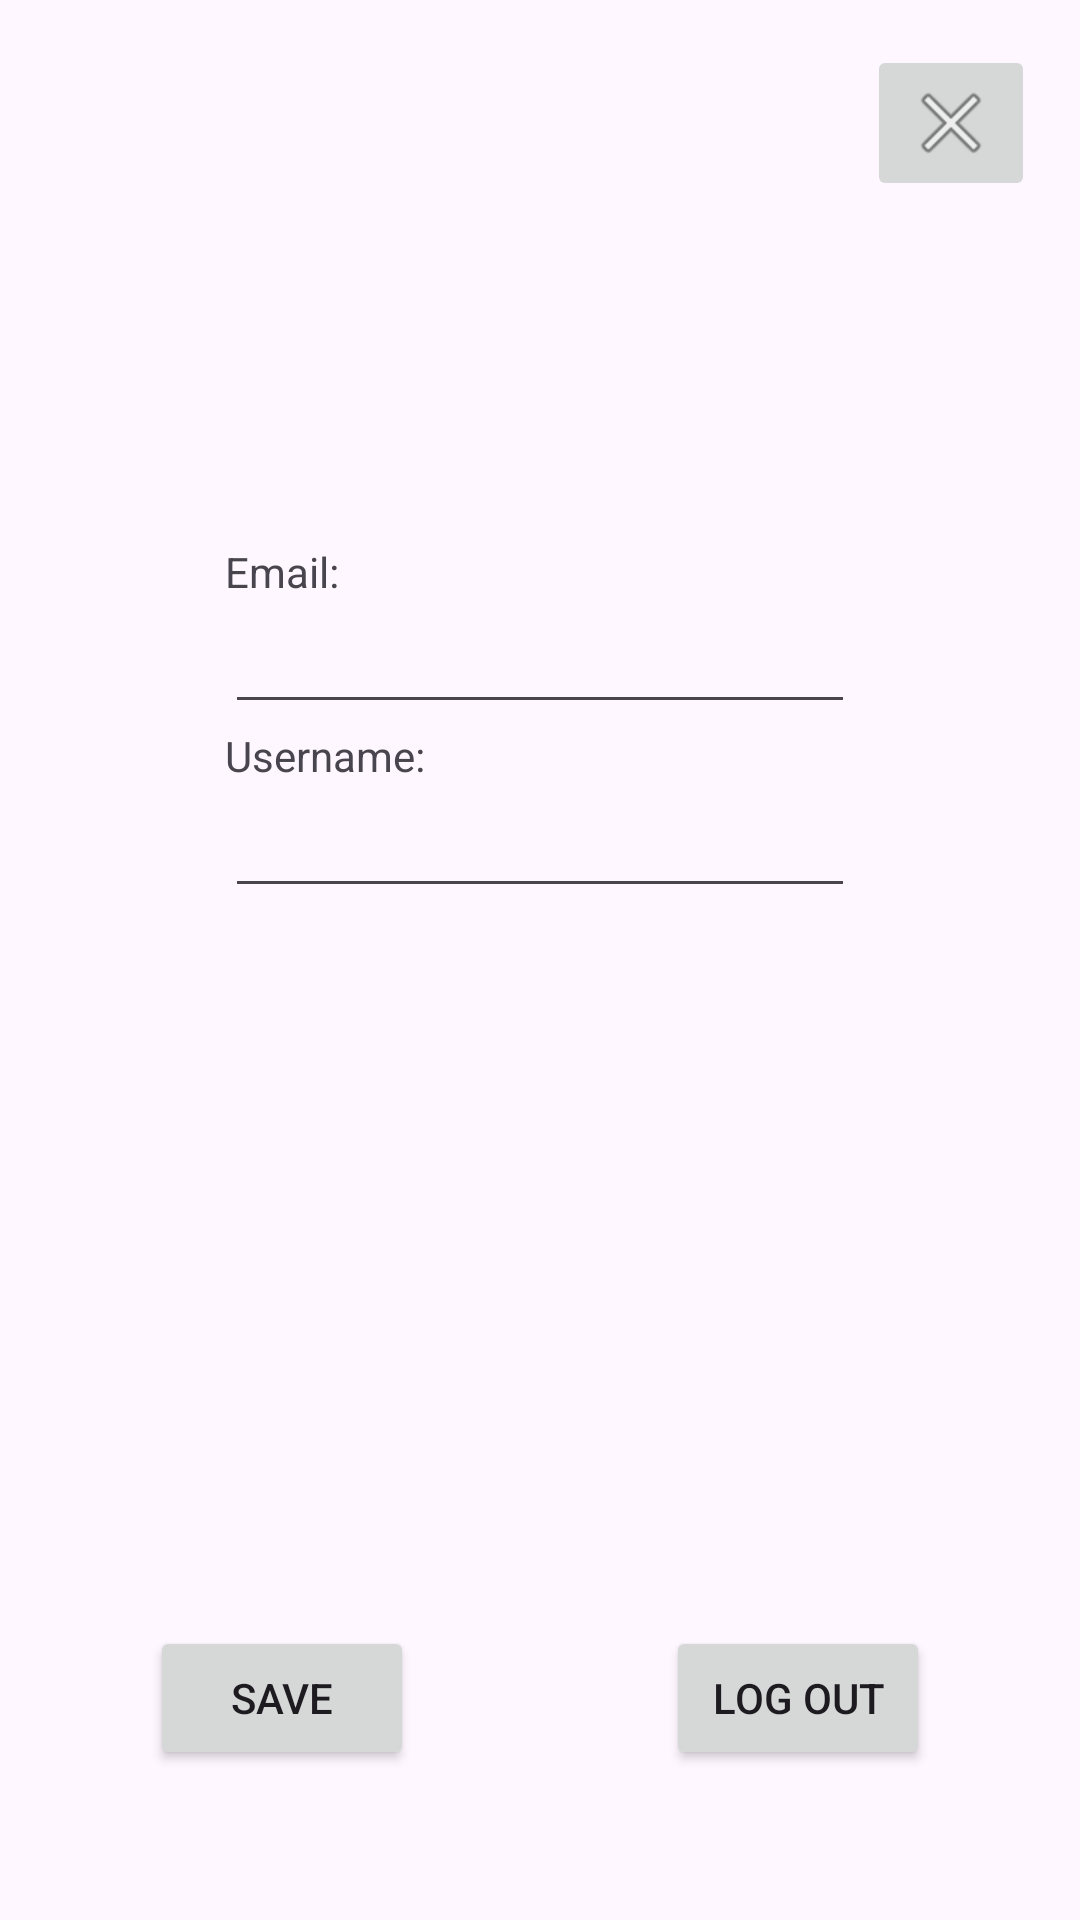

Android layout source for this screen:
<!-- AndroidManifest.xml: application theme Theme.PROJEKT_WILK -->
<!-- res/layout/activity_accountpage.xml -->
<?xml version="1.0" encoding="utf-8"?>

<androidx.constraintlayout.widget.ConstraintLayout xmlns:android="http://schemas.android.com/apk/res/android"
    xmlns:app="http://schemas.android.com/apk/res-auto"
    xmlns:tools="http://schemas.android.com/tools"
    android:layout_width="match_parent"
    android:layout_height="match_parent">

    <Button
        android:id="@+id/logout"
        android:layout_width="wrap_content"
        android:layout_height="wrap_content"
        android:layout_marginEnd="50dp"
        android:text="Log Out"
        app:layout_constraintEnd_toEndOf="parent"
        app:layout_constraintTop_toTopOf="@+id/saveAccountData" />

    <EditText
        android:id="@+id/emailEditText"
        android:layout_width="wrap_content"
        android:layout_height="wrap_content"
        android:layout_marginTop="200dp"
        android:ems="10"
        android:inputType="text"
        app:layout_constraintEnd_toEndOf="parent"
        app:layout_constraintStart_toStartOf="parent"
        app:layout_constraintTop_toTopOf="parent" />

    <TextView
        android:id="@+id/emailtext"
        android:layout_width="wrap_content"
        android:layout_height="wrap_content"
        android:text="Email:"
        app:layout_constraintBottom_toTopOf="@+id/emailEditText"
        app:layout_constraintStart_toStartOf="@+id/emailEditText" />

    <EditText
        android:id="@+id/nameEditText"
        android:layout_width="wrap_content"
        android:layout_height="wrap_content"
        android:layout_marginTop="20dp"
        android:ems="10"
        android:inputType="text"
        app:layout_constraintEnd_toEndOf="parent"
        app:layout_constraintStart_toStartOf="parent"
        app:layout_constraintTop_toBottomOf="@+id/emailEditText" />

    <TextView
        android:id="@+id/nameText"
        android:layout_width="wrap_content"
        android:layout_height="wrap_content"
        android:text="Username:"
        app:layout_constraintBottom_toTopOf="@+id/nameEditText"
        app:layout_constraintStart_toStartOf="@+id/nameEditText" />

    <Button
        android:id="@+id/saveAccountData"
        android:layout_width="wrap_content"
        android:layout_height="wrap_content"
        android:layout_marginStart="50dp"
        android:layout_marginBottom="50dp"
        android:text="Save"
        app:layout_constraintBottom_toBottomOf="parent"
        app:layout_constraintStart_toStartOf="parent" />

    <ImageButton
        android:id="@+id/backButton"
        android:layout_width="wrap_content"
        android:layout_height="wrap_content"
        android:layout_marginTop="15dp"
        android:layout_marginEnd="15dp"
        app:layout_constraintEnd_toEndOf="parent"
        app:layout_constraintTop_toTopOf="parent"
        app:srcCompat="@android:drawable/ic_menu_close_clear_cancel" />

</androidx.constraintlayout.widget.ConstraintLayout>
<!-- resources referenced by this layout -->
<resources>
  <style name="Theme.PROJEKT_WILK" parent="Base.Theme.PROJEKT_WILK" />
  <style name="Base.Theme.PROJEKT_WILK" parent="Theme.Material3.DayNight.NoActionBar">
          
          
      </style>
</resources>
